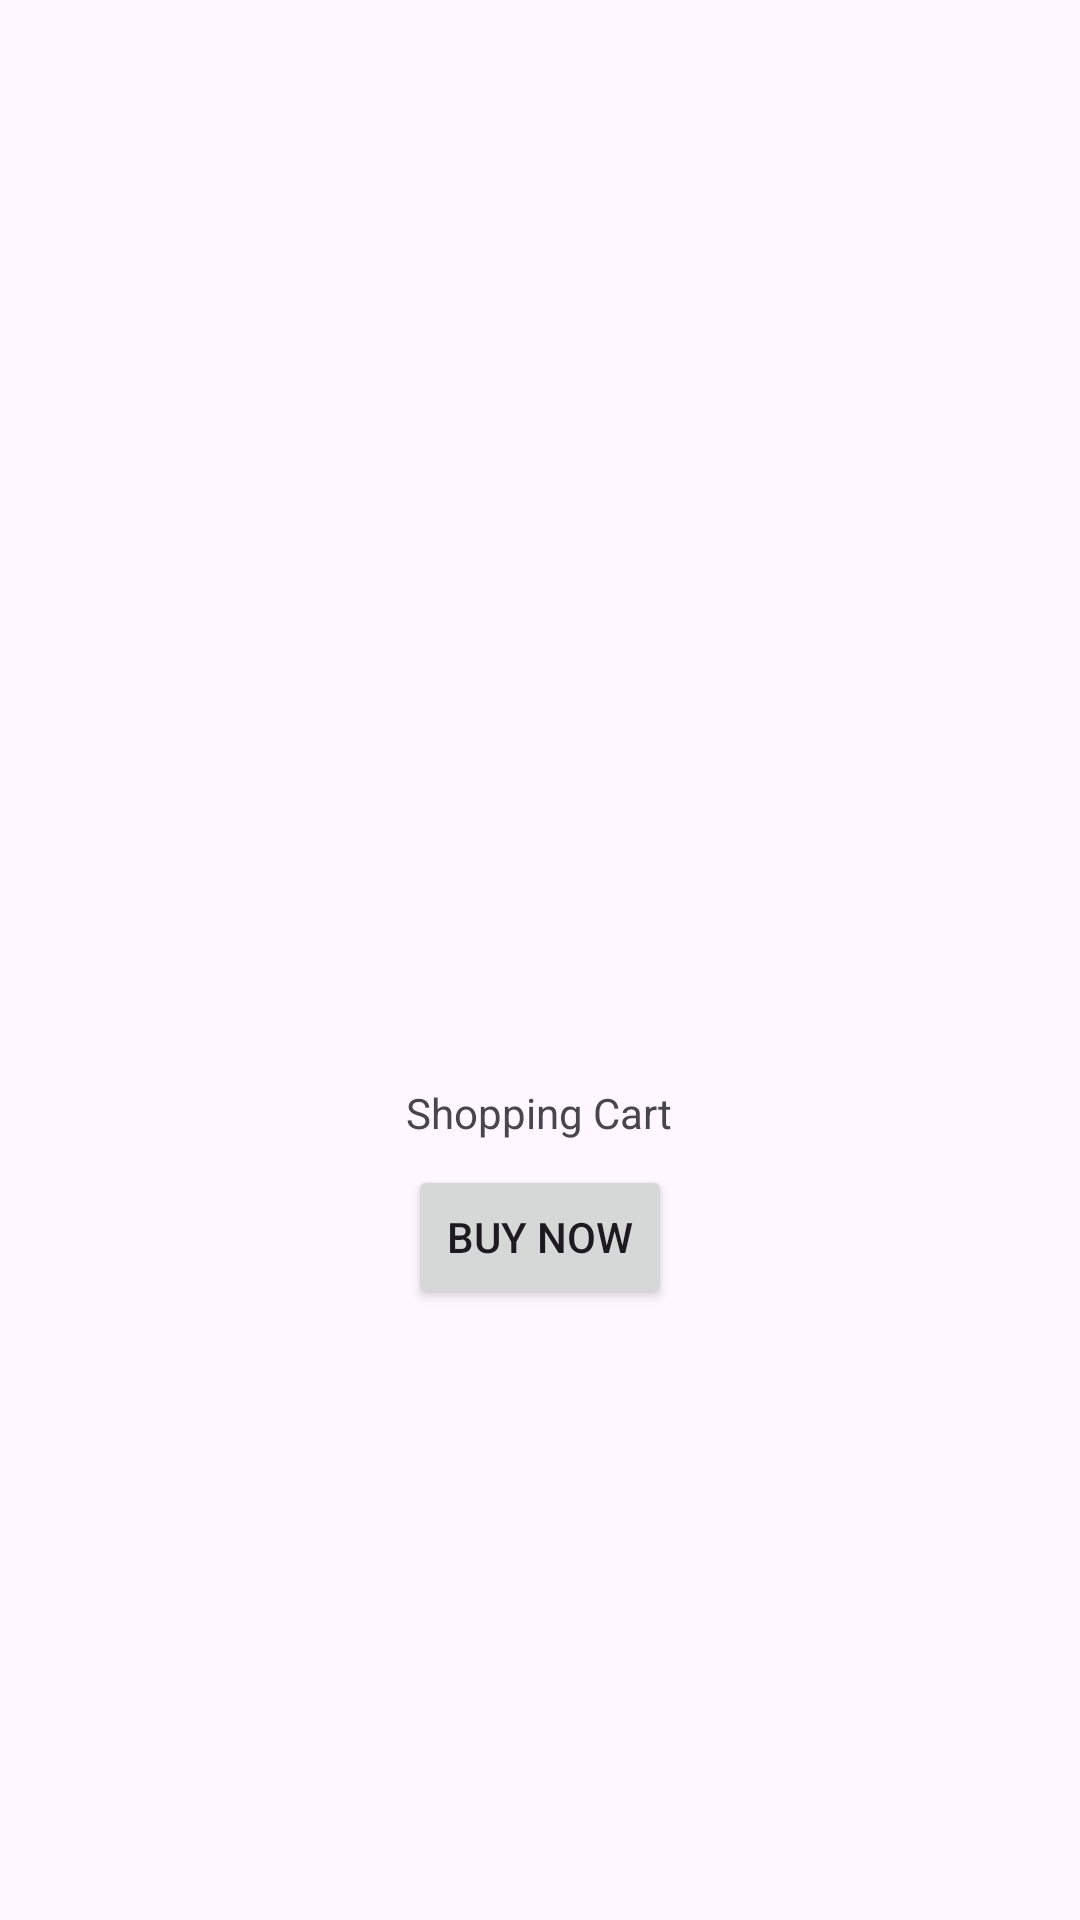

The Android layout XML behind this screen, and the referenced resources:
<!-- AndroidManifest.xml: application theme Theme.Week9MyShop -->
<!-- res/layout/fragment_home.xml -->
<?xml version="1.0" encoding="utf-8"?>
<LinearLayout xmlns:android="http://schemas.android.com/apk/res/android"
    xmlns:tools="http://schemas.android.com/tools"
    android:layout_width="match_parent"
    android:layout_height="match_parent"
    android:orientation="vertical"
    android:gravity="center"
    tools:context=".HomeFragment">

    <ImageView
        android:layout_width="150dp"
        android:layout_height="150dp"
        android:src="@drawable/baseline_shopping_cart_24"
        />
    <TextView
        android:id="@+id/txt_product_name"
        android:layout_width="wrap_content"
        android:layout_height="wrap_content"
        android:textSize="14sp"
        android:layout_marginVertical="8dp"
        android:text="Shopping Cart"
        />
    <Button
        android:id="@+id/btn_buy"
        android:layout_width="wrap_content"
        android:layout_height="wrap_content"
        android:text="Buy Now"
        />
</LinearLayout>
<!-- resources referenced by this layout -->
<resources>
  <style name="Theme.Week9MyShop" parent="Base.Theme.Week9MyShop" />
  <style name="Base.Theme.Week9MyShop" parent="Theme.Material3.DayNight.NoActionBar">
          
          
      </style>
</resources>
